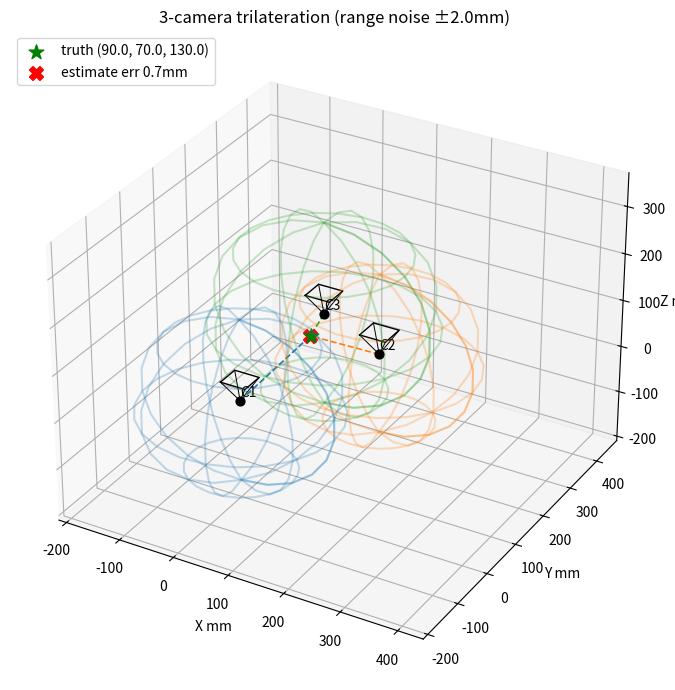

This figure's Python source: (Note: this script raises an exception after producing the figure.)
"""Visual simulation of the 3-camera trilateration scheme.

Three cameras at known positions measure their distance to one target point;
the point is recovered as the intersection of the three spheres (GPS-style).

Usage:
    /tmp/viz/bin/python tools/sim_three_cameras.py \
        --target 60 40 120 --noise 2.0 --out /tmp/three_cam_sim.png

Arguments are millimetres. --noise is the per-camera distance error (stddev)
used to show what happens with imperfect ranging. Prints a numeric report
and saves a 3D figure: camera pyramids, range spheres, true target (green
star) vs recovered estimate (red X).
"""

import argparse

import matplotlib

matplotlib.use("Agg")
import matplotlib.pyplot as plt
import numpy as np
from mpl_toolkits.mplot3d import Axes3D  # noqa: F401  (registers 3D projection)

# Fixed camera bases, mm. Spread in 3D on purpose: near-coplanar
# layouts make the height solution unstable (try C3 at z=60 and watch
# a ±2mm ranging error blow up into tens of mm).
CAMS = np.array(
    [
        [0.0, 0.0, 0.0],
        [240.0, 20.0, 170.0],
        [20.0, 240.0, 60.0],
    ]
)


def trilaterate(cams, dists, prefer="high"):
    """Intersection of three range spheres (least-squares + quadratic).

    Subtracting sphere equations linearizes to 2 equations in 3 unknowns
    (a line); substituting back into one sphere equation gives a
    quadratic with 0-2 roots. `prefer="high"` picks the root above the
    cameras' plane (the table constraint: targets live above the table).
    """
    A = 2 * (cams[1:] - cams[0])
    b = (dists[0] ** 2 - dists[1:] ** 2) + (
        np.sum(cams[1:] ** 2, axis=1) - np.sum(cams[0] ** 2)
    )
    p0, *_ = np.linalg.lstsq(A, b, rcond=None)
    n = np.cross(A[0], A[1])
    norm = np.linalg.norm(n)
    if norm < 1e-9:
        raise ValueError("camera bases are collinear: no unique solution")
    n = n / norm
    w = p0 - cams[0]
    bq = 2 * float(w @ n)
    c = float(w @ w - dists[0] ** 2)
    disc = bq * bq - 4 * c
    if disc < 0:
        raise ValueError(f"spheres do not intersect (disc={disc:.2f})")
    s = np.sqrt(disc)
    roots = [p0 + t * n for t in ((-bq + s) / 2, (-bq - s) / 2)]
    if prefer == "high":
        return max(roots, key=lambda p: p[2])
    return min(roots, key=lambda p: p[2])


def draw_camera(ax, pos, label, reach=45.0):
    """A small pyramid glyph pointing +Z from the camera centre."""
    ax.scatter(*pos, c="k", s=40)
    ax.text(pos[0], pos[1], pos[2] + 8, label, fontsize=10)
    base = np.array(
        [
            pos + [-reach / 2, -reach / 2, reach],
            pos + [reach / 2, -reach / 2, reach],
            pos + [reach / 2, reach / 2, reach],
            pos + [-reach / 2, reach / 2, reach],
            pos + [-reach / 2, -reach / 2, reach],
        ]
    )
    ax.plot(base[:, 0], base[:, 1], base[:, 2], c="k", lw=1)
    for corner in base[:4]:
        ax.plot([pos[0], corner[0]], [pos[1], corner[1]], [pos[2], corner[2]], c="k", lw=0.7)


def draw_sphere(ax, center, radius, color):
    u = np.linspace(0, 2 * np.pi, 24)
    v = np.linspace(0, np.pi, 12)
    x = center[0] + radius * np.outer(np.cos(u), np.sin(v))
    y = center[1] + radius * np.outer(np.sin(u), np.sin(v))
    z = center[2] + radius * np.outer(np.ones_like(u), np.cos(v))
    ax.plot_wireframe(x, y, z, color=color, alpha=0.25, rstride=3, cstride=3)


def main():
    ap = argparse.ArgumentParser()
    ap.add_argument("--target", type=float, nargs=3, default=[90.0, 70.0, 130.0])
    ap.add_argument("--noise", type=float, default=2.0)
    ap.add_argument("--seed", type=int, default=7)
    ap.add_argument("--out", default="/tmp/three_cam_sim.png")
    args = ap.parse_args()

    rng = np.random.default_rng(args.seed)
    truth = np.array(args.target)
    true_d = np.linalg.norm(CAMS - truth, axis=1)
    meas_d = true_d + rng.normal(0.0, args.noise, size=3)
    est = trilaterate(CAMS, meas_d)
    err = float(np.linalg.norm(est - truth))

    print(f"target (truth)      : {truth}")
    print(f"true distances      : {np.round(true_d, 2)}")
    print(f"measured (+noise)   : {np.round(meas_d, 2)}")
    print(f"recovered estimate  : {np.round(est, 2)}")
    print(f"error               : {err:.2f} mm")

    fig = plt.figure(figsize=(9, 7))
    ax = fig.add_subplot(111, projection="3d")
    colors = ["tab:blue", "tab:orange", "tab:green"]
    for i, (cam, color) in enumerate(zip(CAMS, colors)):
        draw_camera(ax, cam, f"C{i + 1}")
        draw_sphere(ax, cam, meas_d[i], color)
        ax.plot(
            [cam[0], truth[0]], [cam[1], truth[1]], [cam[2], truth[2]],
            c=color, lw=1.2, ls="--",
        )
    t = tuple(round(float(v), 1) for v in truth)
    ax.scatter(*truth, c="g", s=120, marker="*", label=f"truth {t}")
    ax.scatter(*est, c="r", s=100, marker="X", label=f"estimate err {err:.1f}mm")
    ax.plot(
        [truth[0], est[0]], [truth[1], est[1]], [truth[2], est[2]],
        c="r", lw=2,
    )
    ax.set_xlabel("X mm")
    ax.set_ylabel("Y mm")
    ax.set_zlabel("Z mm")
    ax.set_title(f"3-camera trilateration (range noise ±{args.noise}mm)")
    ax.legend(loc="upper left")
    fig.tight_layout()
    fig.savefig(args.out, dpi=110)
    print(f"saved {args.out}")


if __name__ == "__main__":
    main()
